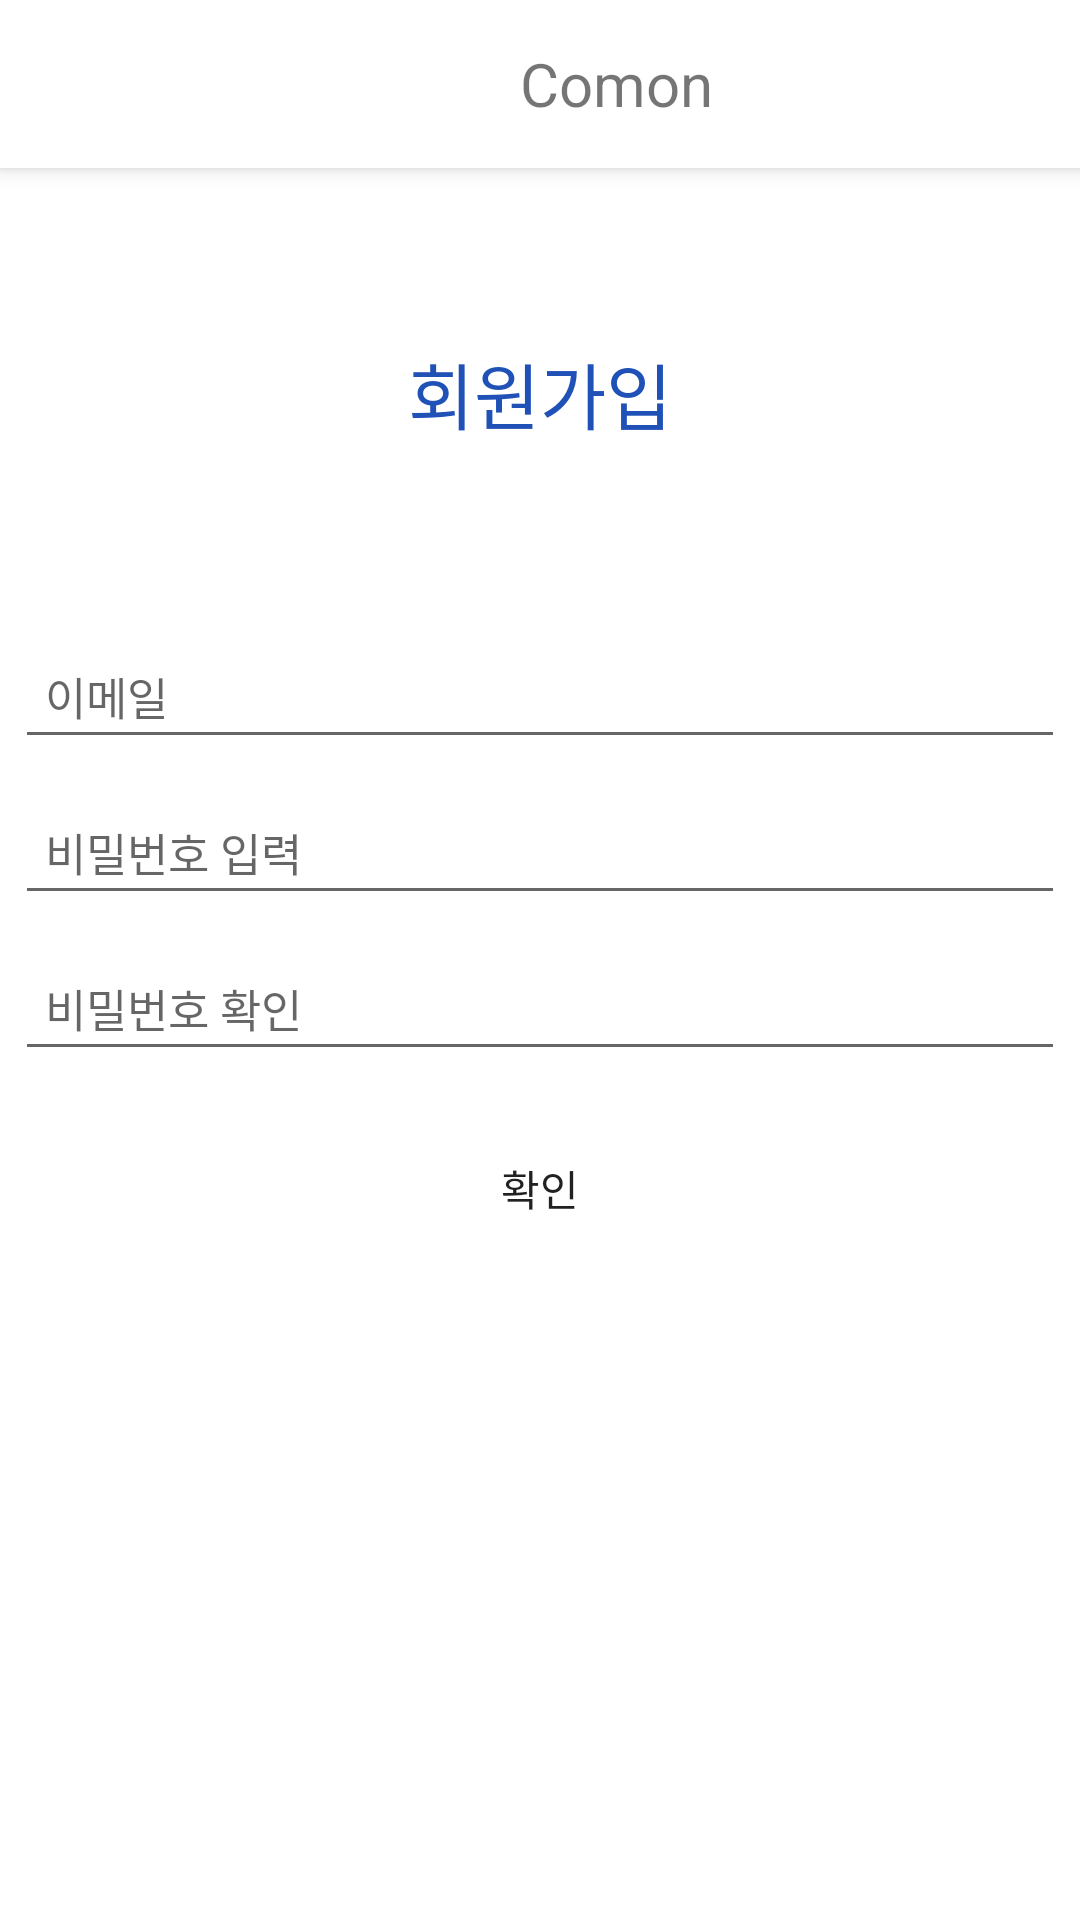

Produce the Android XML layout that renders to this screen, including the resource entries it uses.
<!-- AndroidManifest.xml: application theme Theme.AppCompat.Light.NoActionBar -->
<!-- res/layout/activity_signup.xml -->
<?xml version="1.0" encoding="utf-8"?>
<LinearLayout
    xmlns:android="http://schemas.android.com/apk/res/android" android:layout_width="match_parent"
    android:layout_height="match_parent"
    android:background="@color/white"
    android:orientation="vertical">

    <androidx.appcompat.widget.Toolbar
        android:id="@+id/my_toolbar"
        android:layout_width="411dp"
        android:layout_height="56dp"
        android:background="@color/white"
        android:elevation="4dp"
        android:theme="@style/ThemeOverlay.AppCompat.ActionBar">

        <TextView
            android:id="@+id/toolbar_title_signup"
            android:layout_width="wrap_content"
            android:layout_height="wrap_content"
            android:layout_gravity="center"
            android:text="Comon"
            android:textSize="20sp" />
    </androidx.appcompat.widget.Toolbar>

    <TextView
        android:id="@+id/textView"
        android:layout_width="match_parent"
        android:layout_height="150dp"
        android:gravity="center"
        android:textColor="#1F51B7"
        android:textSize="24sp"
        android:text="회원가입" />

    <LinearLayout
        android:layout_width="match_parent"
        android:layout_height="match_parent"
        android:orientation="vertical">

        <EditText
            android:id="@+id/user_id"
            android:layout_width="match_parent"
            android:layout_height="wrap_content"
            android:layout_margin="5dp"
            android:padding="10dp"
            android:gravity="left"
            android:textSize="15dp"
            android:hint="이메일" />

        <EditText
            android:id="@+id/user_password"
            android:layout_width="match_parent"
            android:layout_height="wrap_content"
            android:layout_margin="5dp"
            android:padding="10dp"
            android:gravity="left"
            android:textSize="15dp"
            android:inputType="textPassword"
            android:hint="비밀번호 입력" />

        <EditText
            android:id="@+id/user_password_check"
            android:layout_width="match_parent"
            android:layout_height="wrap_content"
            android:layout_margin="5dp"
            android:padding="10dp"
            android:gravity="left"
            android:textSize="15dp"
            android:inputType="textPassword"
            android:hint="비밀번호 확인" />

        <Button
            android:id="@+id/check"
            android:layout_width="match_parent"
            android:layout_height="wrap_content"
            android:layout_margin="10dp"
            android:background="@drawable/button_shape_primary"
            android:text="확인" />
    </LinearLayout>
</LinearLayout>
<!-- resources referenced by this layout -->
<resources>
  <color name="white">#FFFFFFFF</color>
</resources>
